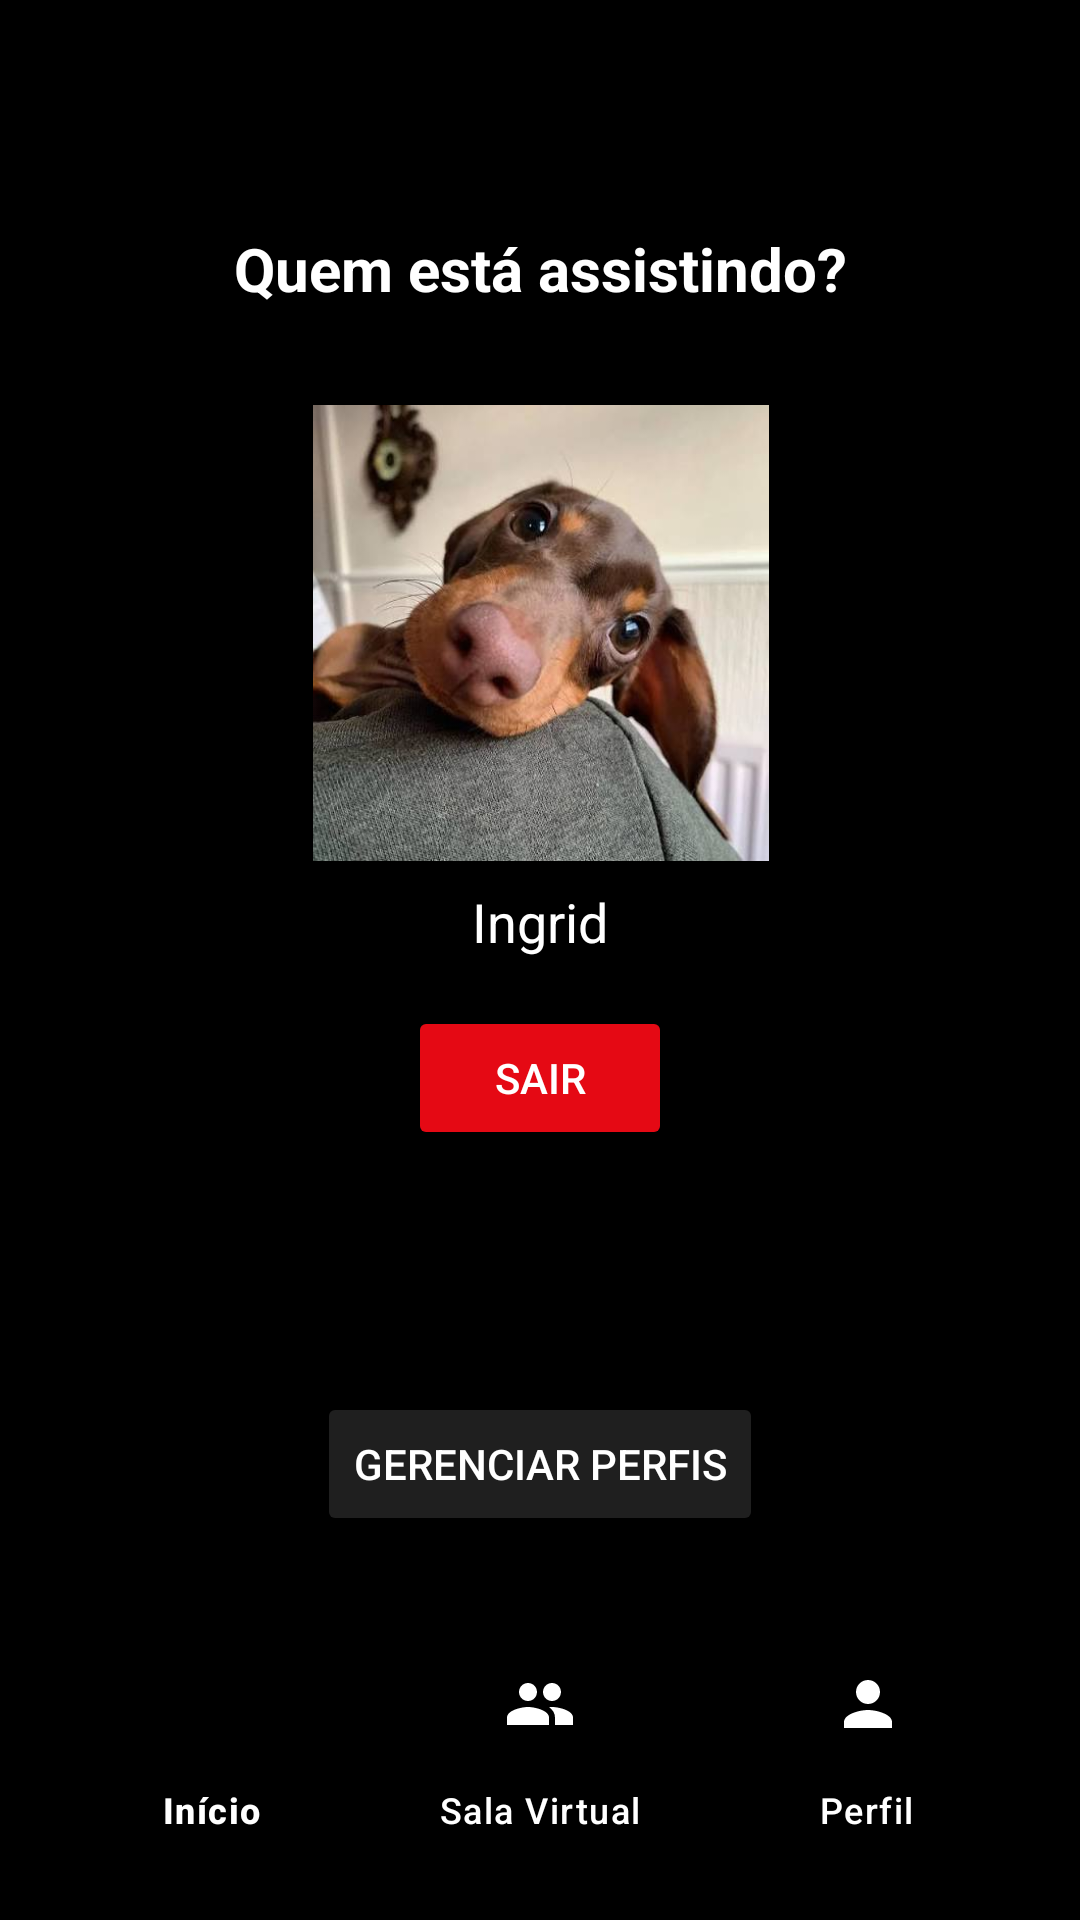

Android layout source for this screen:
<!-- AndroidManifest.xml: application theme Theme.Netflix_ingrid -->
<!-- res/layout/perfil.xml -->
<?xml version="1.0" encoding="utf-8"?>
<androidx.constraintlayout.widget.ConstraintLayout xmlns:android="http://schemas.android.com/apk/res/android"
    xmlns:app="http://schemas.android.com/apk/res-auto"
    android:layout_width="match_parent"
    android:layout_height="match_parent"
    android:background="@color/black"
    android:padding="16dp">

    <TextView
        android:id="@+id/tv_profile_title"
        android:layout_width="wrap_content"
        android:layout_height="wrap_content"
        android:text="Quem está assistindo?"
        android:textColor="@color/white"
        android:textSize="20sp"
        android:textStyle="bold"
        app:layout_constraintEnd_toEndOf="parent"
        app:layout_constraintStart_toStartOf="parent"
        app:layout_constraintTop_toTopOf="parent"
        android:layout_marginTop="60dp"/>

    <TextView
        android:id="@+id/tv_profile_name"
        android:layout_width="wrap_content"
        android:layout_height="wrap_content"
        android:layout_marginTop="8dp"
        android:text="Ingrid"
        android:textColor="@color/white"
        android:textSize="18sp"
        app:layout_constraintEnd_toEndOf="parent"
        app:layout_constraintStart_toStartOf="parent"
        app:layout_constraintTop_toBottomOf="@+id/imageView" />

    <Button
        android:id="@+id/btn_back_profile"
        android:layout_width="wrap_content"
        android:layout_height="wrap_content"
        android:layout_marginBottom="32dp"
        android:backgroundTint="@color/dark_grey"
        android:text="Gerenciar Perfis"
        android:textColor="@color/white"
        app:layout_constraintBottom_toTopOf="@+id/bottom_navigation"
        app:layout_constraintEnd_toEndOf="parent"
        app:layout_constraintStart_toStartOf="parent" />

    <com.google.android.material.bottomnavigation.BottomNavigationView
        android:id="@+id/bottom_navigation"
        android:layout_width="match_parent"
        android:layout_height="wrap_content"
        android:background="@color/black"
        app:itemIconTint="@color/white"
        app:itemTextColor="@color/white"
        app:itemActiveIndicatorStyle="@null"
        app:layout_constraintBottom_toBottomOf="parent"
        app:menu="@menu/bottom_nav_menu" />

    <Button
        android:id="@+id/button2"
        android:layout_width="wrap_content"
        android:layout_height="wrap_content"
        android:layout_marginTop="16dp"
        android:backgroundTint="@color/netflix_red"
        android:text="Sair"
        android:textColor="@color/white"
        app:layout_constraintEnd_toEndOf="parent"
        app:layout_constraintStart_toStartOf="parent"
        app:layout_constraintTop_toBottomOf="@+id/tv_profile_name" />

    <ImageView
        android:id="@+id/imageView"
        android:layout_width="167dp"
        android:layout_height="152dp"
        android:layout_marginTop="32dp"
        android:contentDescription="@string/profile_image_description"
        app:layout_constraintEnd_toEndOf="parent"
        app:layout_constraintStart_toStartOf="parent"
        app:layout_constraintTop_toBottomOf="@+id/tv_profile_title"
        app:srcCompat="@drawable/salsicha" />

</androidx.constraintlayout.widget.ConstraintLayout>
<!-- resources referenced by this layout -->
<resources>
  <color name="black">#000000</color>
  <color name="dark_grey">#1F1F1F</color>
  <color name="netflix_red">#E50914</color>
  <color name="white">#FFFFFF</color>
  <!-- drawable salsicha: jpeg bitmap (drawable, 31393 bytes) -->
  <string name="profile_image_description">Imagem de perfil</string>
  <style name="Theme.Netflix_ingrid" parent="Base.Theme.Netflix_ingrid" />
  <style name="Base.Theme.Netflix_ingrid" parent="Theme.Material3.DayNight.NoActionBar">
          <item name="android:windowBackground">@color/black</item>
          <item name="android:statusBarColor">@color/black</item>
          <item name="colorPrimary">@color/netflix_red</item>
      </style>
</resources>
